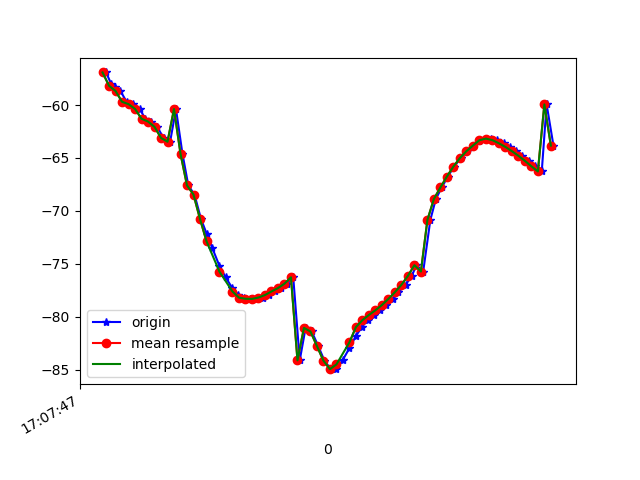

The data file committed next to this chart (first rows):
1618852067651, 1547763485404248, -56.915527, 19.085955, -15.46348
1618852067667, 1547763504635018, -58.04, 20.29, -15.51
1618852067677, 1547763523865788, -58.31, 20.5, -15.91
1618852067695, 1547763543096558, -58.67, 20.84, -15.63
1618852067714, 1547763562327328, -59.69, 21.79, -16.7
1618852067735, 1547763581558098, -59.91, 22.06, -16.77
1618852067754, 1547763600788868, -60.36, 22.57, -16.17
1618852067772, 1547763620019638, -61.3, 23.53, -17.05
1618852067790, 1547763639250408, -61.56, 23.69, -16.64
1618852067808, 1547763658481178, -62.06, 24.16, -15.78
1618852067828, 1547763677711948, -63.11, 25.29, -16.31
1618852067848, 1547763696942718, -63.47, 25.4, -15.8
1618852067866, 1547763716173488, -60.37, 20.71, -13.79
1618852067886, 1547763735404258, -64.6, 24.95, -13.66
1618852067904, 1547763754635028, -67.6, 27.99, -12.86
1618852067923, 1547763773865798, -68.47, 28.19, -9.947
1618852067943, 1547763793096568, -70.76, 29.36, -6.209
1618852067961, 1547763812327338, -72.21, 29.68, -3.531
1618852067978, 1547763831558108, -73.53, 28.95, 1.704
1618852068000, 1547763850788878, -75.22, 28.24, 7.865
1618852068019, 1547763870019648, -76.29, 26.98, 14.08
1618852068040, 1547763889250418, -77.32, 25.61, 21.03
1618852068058, 1547763908481188, -77.93, 24.17, 28.01
1618852068075, 1547763927711958, -78.21, 22.93, 35.1
1618852068094, 1547763946942728, -78.31, 21.79, 42.31
1618852068113, 1547763966173498, -78.32, 20.73, 49.46
1618852068134, 1547763985404268, -78.19, 19.66, 56.37
1618852068152, 1547764004635038, -77.96, 18.48, 62.77
1618852068171, 1547764023865808, -77.62, 17.27, 68.38
1618852068190, 1547764043096578, -77.3, 16.05, 73.1
1618852068209, 1547764062327348, -76.89, 14.81, 76.93
1618852068227, 1547764081558118, -76.28, 13.61, 79.79
1618852068247, 1547764100788888, -84.13, 15.95, 79.99
1618852068265, 1547764120019658, -81.07, 11.93, 82.41
1618852068284, 1547764139250428, -81.4, 10.52, 82.56
1618852068304, 1547764158481198, -82.78, 9.677, 81.94
1618852068323, 1547764177711968, -84.16, 9.071, 80.75
1618852068343, 1547764196942738, -84.97, 8.659, 79
1618852068360, 1547764216173508, -84.91, 8.287, 76.74
1618852068379, 1547764235404278, -84.12, 7.822, 74.05
1618852068400, 1547764254635048, -82.98, 7.244, 71.05
1618852068419, 1547764273865818, -81.87, 6.615, 67.7
1618852068438, 1547764293096588, -80.99, 6.075, 64
1618852068456, 1547764312327358, -80.33, 5.738, 59.97
1618852068475, 1547764331558128, -79.84, 5.637, 55.62
1618852068494, 1547764350788898, -79.4, 5.788, 50.98
1618852068513, 1547764370019668, -78.9, 6.153, 46.2
1618852068535, 1547764389250438, -78.32, 6.647, 41.35
1618852068551, 1547764408481208, -77.69, 7.348, 36.42
1618852068573, 1547764427711978, -76.99, 8.257, 31.48
1618852068592, 1547764446942748, -76.15, 9.251, 26.63
1618852068606, 1547764466173518, -75.14, 10.17, 21.94
1618852068627, 1547764485404288, -75.74, 15.94, 21.48
1618852068649, 1547764504635058, -70.86, 12.26, 13.66
1618852068666, 1547764523865828, -68.88, 11.81, 8.885
1618852068684, 1547764543096598, -67.79, 12.44, 5.149
1618852068703, 1547764562327368, -66.76, 13.1, 1.836
1618852068722, 1547764581558138, -65.81, 13.54, -1.234
1618852068743, 1547764600788908, -65.01, 13.79, -4.119
1618852068761, 1547764620019678, -64.36, 14.02, -6.631
1618852068780, 1547764639250448, -63.83, 14.32, -8.753
... 13 more rows
